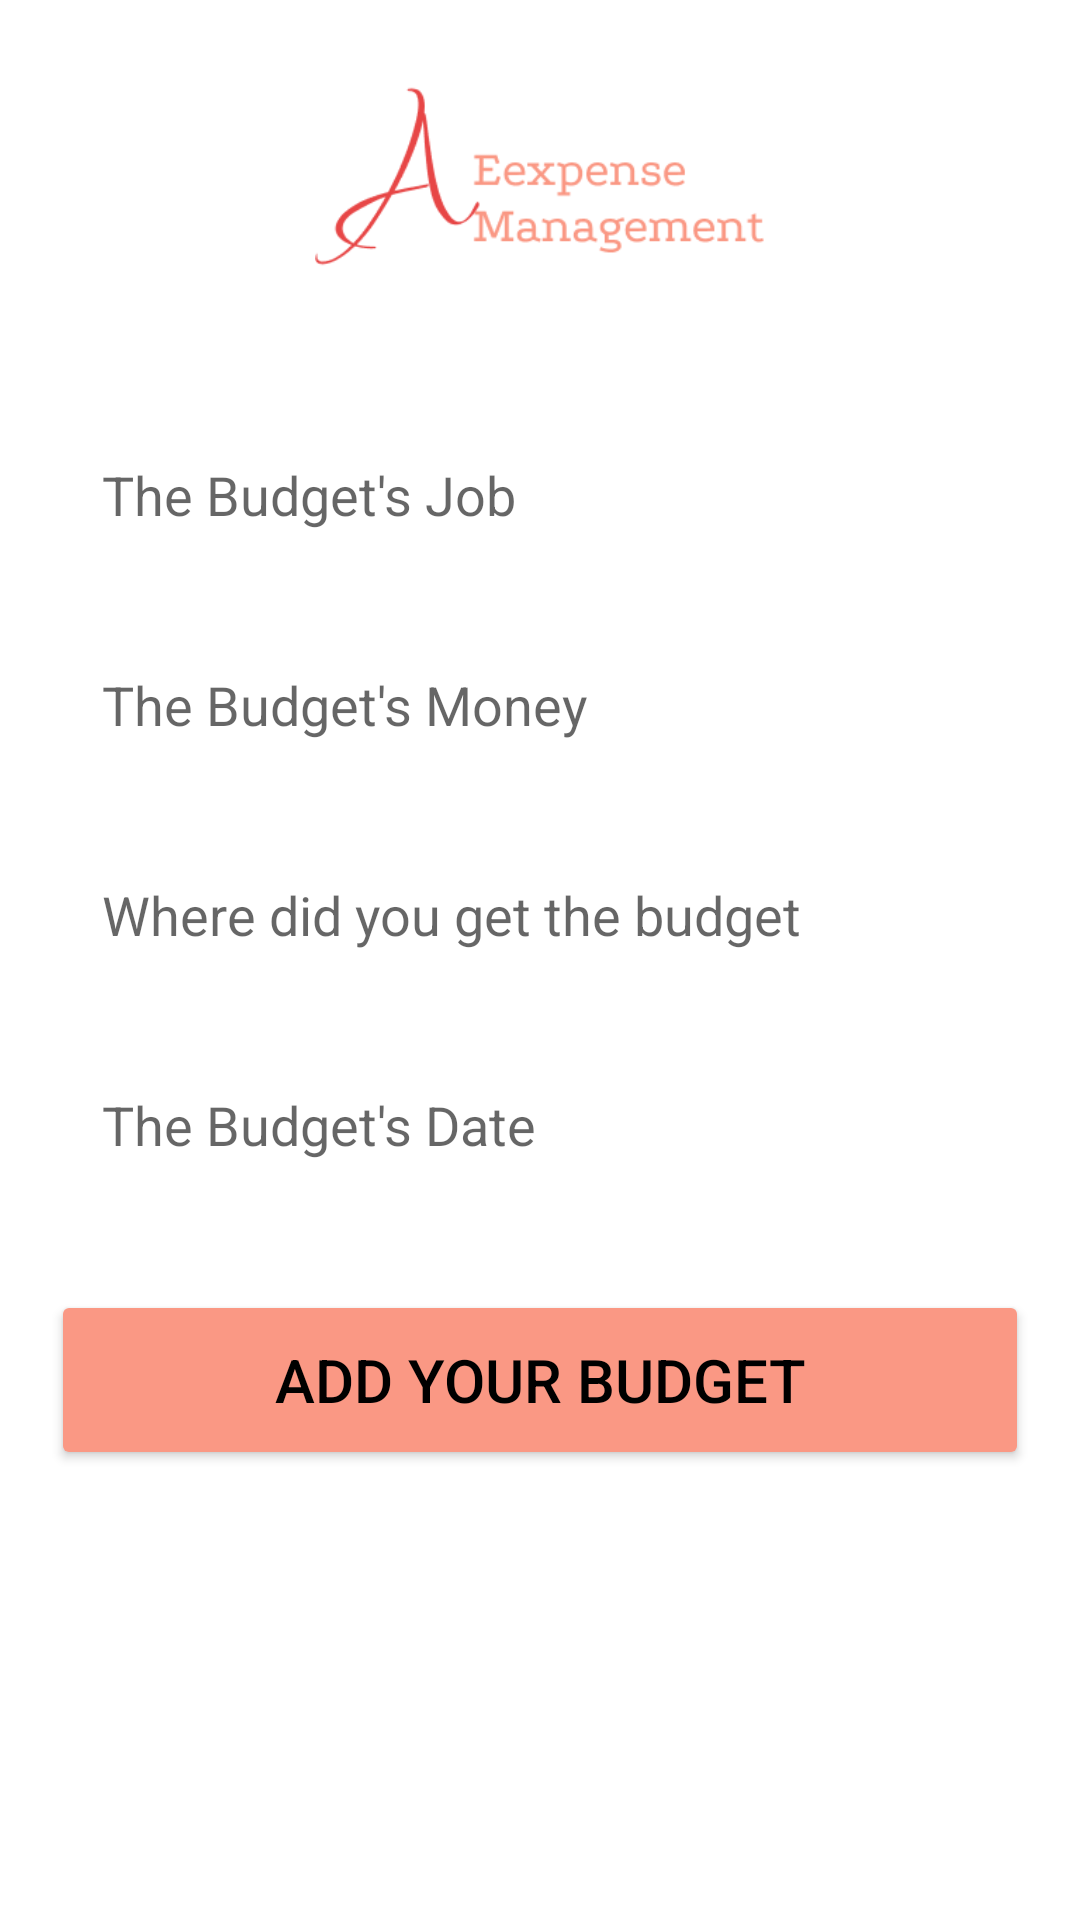

Android layout source for this screen:
<!-- AndroidManifest.xml: application theme Theme.FAndroidExpenseManagements -->
<!-- res/layout/view_add_budget_dialog.xml -->
<?xml version="1.0" encoding="utf-8"?>
<RelativeLayout xmlns:android="http://schemas.android.com/apk/res/android"
    android:layout_width="match_parent"
    android:layout_height="match_parent"
    xmlns:app="http://schemas.android.com/apk/res-auto"
    android:background="@drawable/round_corner">

    <ImageView
        android:id="@+id/logo"
        android:layout_width="150dp"
        android:layout_height="100dp"
        android:src="@drawable/logo"
        android:layout_marginTop="10dp"
        android:layout_centerHorizontal="true"/>

    <ImageView
        android:id="@+id/budget_expand"
        android:layout_width="50dp"
        android:layout_height="50dp"
        android:layout_alignParentEnd="true"
        android:layout_gravity="end"
        android:layout_marginTop="10dp"
        android:padding="10dp"
        app:tint="@color/Crimson"
        android:src="@drawable/expand" />

    <EditText
        android:id="@+id/et_nameBudget"
        android:layout_width="match_parent"
        android:layout_height="50dp"
        android:layout_below="@+id/logo"
        android:layout_alignParentStart="true"
        android:layout_alignParentEnd="true"
        android:layout_marginStart="17dp"
        android:layout_marginTop="30dp"
        android:layout_marginEnd="17dp"
        android:background="@null"
        android:hint="The Budget's Job"
        android:paddingStart="17dp"
        android:textColor="@color/black" />

    <EditText
        android:id="@+id/et_moneyBudget"
        android:layout_width="match_parent"
        android:layout_height="50dp"
        android:inputType="number"
        android:layout_below="@+id/et_nameBudget"
        android:layout_alignParentStart="true"
        android:layout_alignParentEnd="true"
        android:layout_marginStart="17dp"
        android:layout_marginTop="20dp"
        android:layout_marginEnd="17dp"
        android:background="@null"
        android:hint="The Budget's Money"
        android:paddingStart="17dp"
        android:textColor="@color/black" />

    <EditText
        android:id="@+id/et_moneyPlace"
        android:layout_width="match_parent"
        android:layout_height="50dp"
        android:layout_below="@+id/et_moneyBudget"
        android:layout_alignParentStart="true"
        android:layout_alignParentEnd="true"
        android:layout_marginStart="17dp"
        android:layout_marginTop="20dp"
        android:layout_marginEnd="17dp"
        android:background="@null"
        android:hint="Where did you get the budget"
        android:paddingStart="17dp"
        android:textColor="@color/black" />

    <EditText
        android:id="@+id/et_moneyDay"
        android:layout_width="match_parent"
        android:layout_height="50dp"
        android:layout_below="@+id/et_moneyPlace"
        android:layout_alignParentStart="true"
        android:layout_alignParentEnd="true"
        android:layout_marginStart="17dp"
        android:layout_marginTop="20dp"
        android:layout_marginEnd="17dp"
        android:background="@null"
        android:hint="The Budget's Date"
        android:paddingStart="17dp"
        android:textColor="@color/black" />

    <Button
        android:id="@+id/btn_addBudget"
        android:layout_width="match_parent"
        android:layout_height="60dp"
        android:layout_below="@+id/et_moneyDay"
        android:layout_alignParentStart="true"
        android:layout_alignParentEnd="true"
        android:layout_marginStart="17dp"
        android:layout_marginTop="30dp"
        android:layout_marginEnd="17dp"
        android:textColor="@color/black"
        android:textSize="20sp"
        android:text="Add your Budget"
        android:backgroundTint="@color/Coral"/>

</RelativeLayout>
<!-- resources referenced by this layout -->
<resources>
  <color name="Coral">#FA9884</color>
  <color name="Crimson">#E74646</color>
  <color name="black">#FF000000</color>
  <!-- drawable logo: png bitmap (drawable, 9628 bytes) -->
  <style name="Theme.FAndroidExpenseManagements" parent="Theme.MaterialComponents.DayNight.NoActionBar">
          
          <item name="colorPrimary">@color/purple_700</item>
          <item name="colorPrimaryVariant">@null</item>
          <item name="colorOnPrimary">@color/white</item>
          
          <item name="colorSecondary">@color/teal_200</item>
          <item name="colorSecondaryVariant">@color/teal_700</item>
          <item name="colorOnSecondary">@color/black</item>
          
          <item name="android:statusBarColor">?attr/colorPrimaryVariant</item>
          
      </style>
  <color name="purple_700">#FF3700B3</color>
  <color name="white">#FFFFFFFF</color>
  <color name="teal_200">#FF03DAC5</color>
  <color name="teal_700">#FF018786</color>
</resources>
